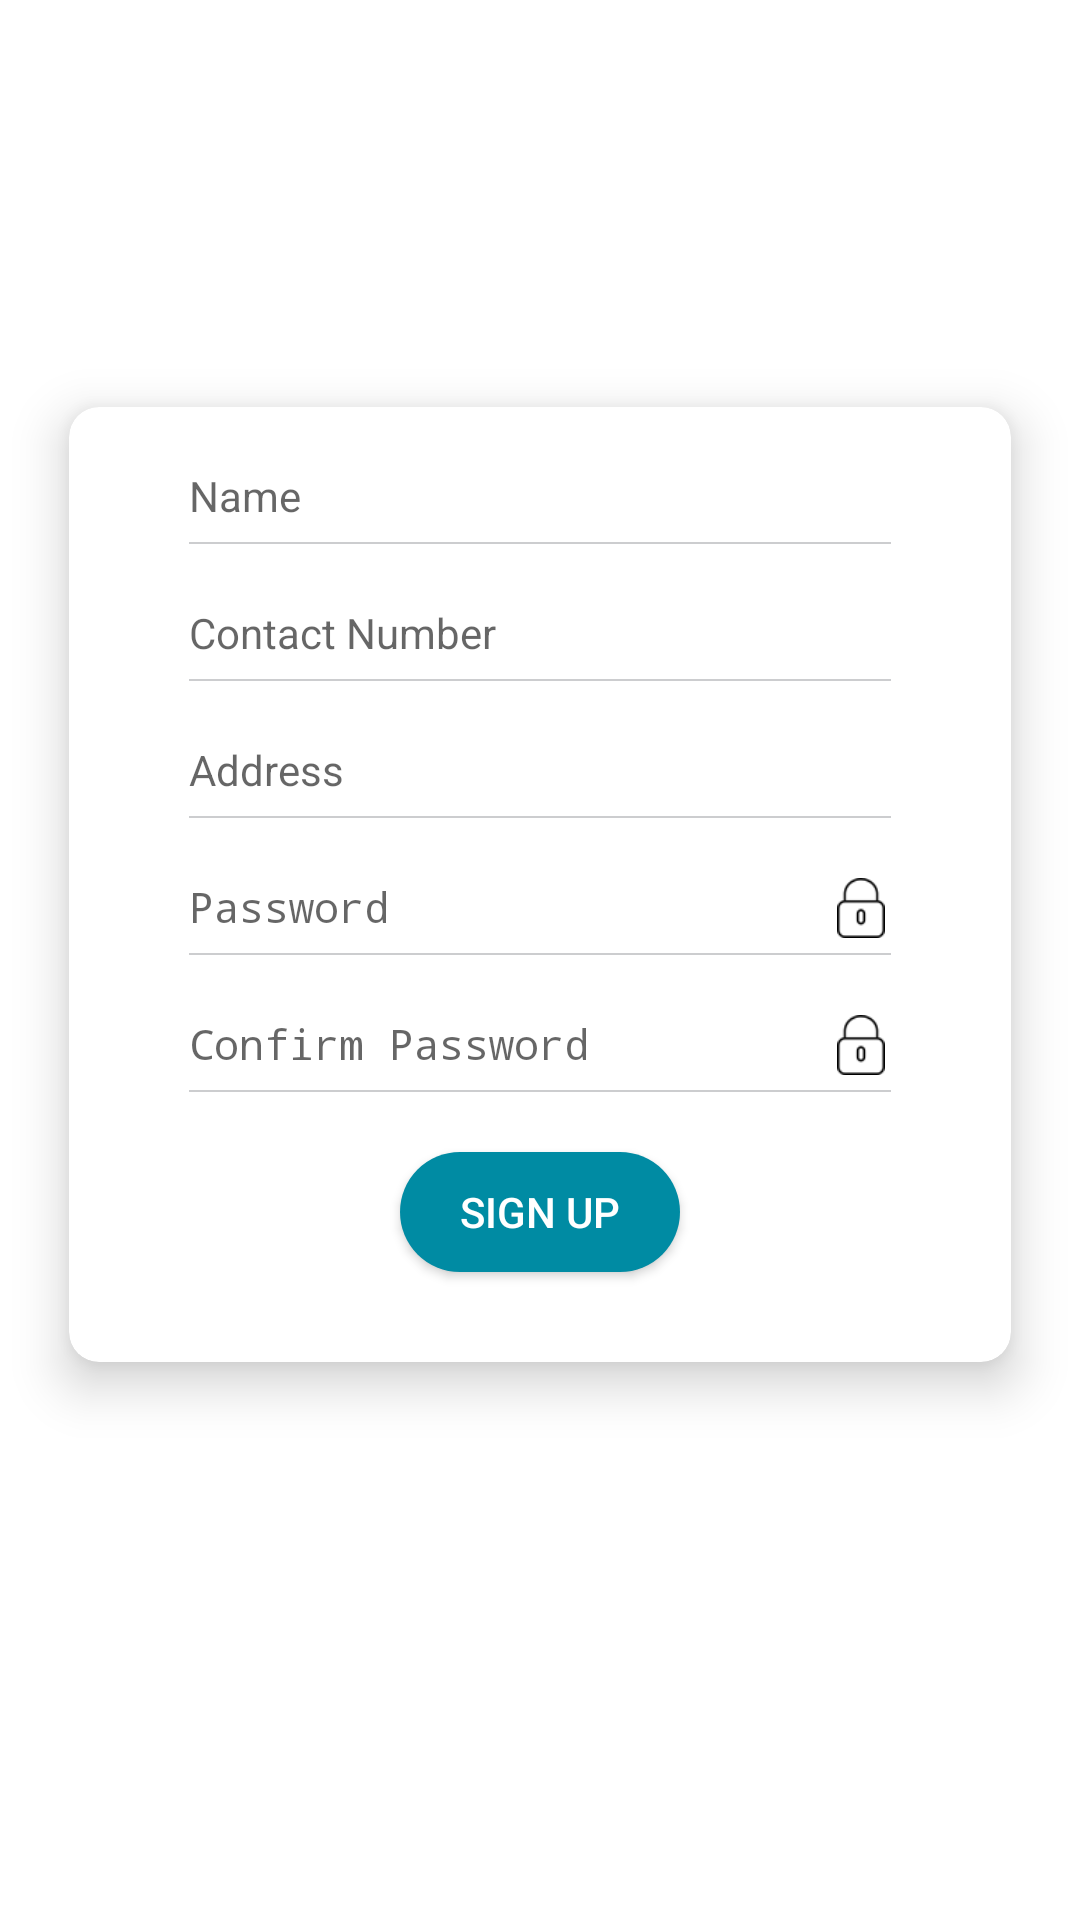

Reconstruct the res/layout file that produces this screen, plus the resources it refers to.
<!-- AndroidManifest.xml: application theme AppThemeInitial -->
<!-- res/layout/activity_vol_sign_up.xml -->
<?xml version="1.0" encoding="utf-8"?>
<RelativeLayout xmlns:android="http://schemas.android.com/apk/res/android"
    xmlns:app="http://schemas.android.com/apk/res-auto"
    xmlns:tools="http://schemas.android.com/tools"
    android:layout_width="match_parent"
    android:layout_height="match_parent"
    android:focusableInTouchMode="true"
    android:background="@color/homeScreenbackgroundColor"
    tools:context=".activity.VolSignUpActivity">

    <ScrollView
        android:layout_width="match_parent"
        android:layout_height="match_parent"
        android:layout_above="@+id/tv_login">

        <LinearLayout
            android:layout_width="match_parent"
            android:layout_height="wrap_content"
            android:layout_gravity="center"
            android:orientation="vertical">

            <android.support.v7.widget.CardView
                style="@style/CardView"
                android:layout_width="match_parent"
                android:layout_height="wrap_content"
                android:layout_marginLeft="@dimen/dp10"
                android:layout_marginRight="@dimen/dp10"
                android:layout_marginBottom="@dimen/dp10"
                app:cardCornerRadius="@dimen/dp10"
                app:cardElevation="@dimen/dp10"
                app:cardUseCompatPadding="true">

                <LinearLayout
                    android:layout_width="match_parent"
                    android:layout_height="match_parent"
                    android:layout_marginLeft="@dimen/dp40"
                    android:layout_marginRight="@dimen/dp40"
                    android:orientation="vertical">

                    <LinearLayout
                        android:id="@+id/ll_name"
                        android:layout_width="match_parent"
                        android:layout_height="wrap_content"
                        android:layout_marginTop="@dimen/dp20"
                        android:orientation="horizontal">

                        <EditText
                            android:id="@+id/et_name"
                            android:layout_width="@dimen/dp0"
                            android:layout_height="wrap_content"
                            android:layout_weight="1"
                            android:background="@null"
                            android:hint="@string/name"
                            android:textSize="@dimen/sp14" />

                        <ImageView
                            android:layout_width="@dimen/dp20"
                            android:layout_height="@dimen/dp20"
                            android:src="@drawable/ic_person_outline_black_24dp" />

                    </LinearLayout>


                    <View
                        android:id="@+id/line5"
                        android:layout_width="match_parent"
                        android:layout_height="0.5dp"
                        android:layout_marginTop="@dimen/dp5"
                        android:background="@color/colorGray" />


                    <LinearLayout
                        android:id="@+id/ll_contactno"
                        android:layout_width="match_parent"
                        android:layout_height="wrap_content"
                        android:layout_marginTop="@dimen/dp20"
                        android:orientation="horizontal">

                        <EditText
                            android:id="@+id/et_contactno"
                            android:layout_width="@dimen/dp0"
                            android:layout_height="wrap_content"
                            android:layout_weight="1"
                            android:background="@null"
                            android:hint="@string/contact_number"
                            android:inputType="number"
                            android:textSize="@dimen/sp14" />


                        <ImageView
                            android:layout_width="@dimen/dp20"
                            android:layout_height="@dimen/dp20"
                            android:src="@drawable/ic_phone_android_black_24dp" />

                    </LinearLayout>


                    <View
                        android:id="@+id/line2"
                        android:layout_width="match_parent"
                        android:layout_height="0.5dp"
                        android:layout_marginTop="@dimen/dp5"
                        android:background="@color/colorGray" />


                    <LinearLayout
                        android:id="@+id/ll_address"
                        android:layout_width="match_parent"
                        android:layout_height="wrap_content"
                        android:layout_marginTop="@dimen/dp20"
                        android:orientation="horizontal">

                        <EditText
                            android:id="@+id/et_address"
                            android:layout_width="@dimen/dp0"
                            android:layout_height="wrap_content"
                            android:layout_weight="1"
                            android:background="@null"
                            android:hint="@string/address"
                            android:maxLength="15"
                            android:textSize="@dimen/sp14" />

                        <ImageView
                            android:layout_width="20dp"
                            android:layout_height="20dp"
                            android:src="@drawable/ic_location_on_black_24dp" />

                    </LinearLayout>

                    <View
                        android:id="@+id/line6"
                        android:layout_width="match_parent"
                        android:layout_height="0.5dp"
                        android:layout_marginTop="@dimen/dp5"
                        android:background="@color/colorGray" />


                    <LinearLayout
                        android:id="@+id/ll_password"
                        android:layout_width="match_parent"
                        android:layout_height="wrap_content"
                        android:layout_marginTop="@dimen/dp20"
                        android:orientation="horizontal">

                        <EditText
                            android:id="@+id/et_password"
                            android:layout_width="@dimen/dp0"
                            android:layout_height="wrap_content"
                            android:layout_weight="1"
                            android:background="@null"
                            android:hint="@string/password"
                            android:inputType="textPassword"
                            android:maxLength="15"
                            android:textSize="@dimen/sp14" />

                        <ImageView
                            android:layout_width="20dp"
                            android:layout_height="20dp"
                            android:src="@drawable/password" />

                    </LinearLayout>

                    <View
                        android:id="@+id/line7"
                        android:layout_width="match_parent"
                        android:layout_height="0.5dp"
                        android:layout_marginTop="@dimen/dp5"
                        android:background="@color/colorGray" />


                    <LinearLayout
                        android:id="@+id/ll_confirmpass"
                        android:layout_width="match_parent"
                        android:layout_height="wrap_content"
                        android:layout_marginTop="@dimen/dp20"
                        android:orientation="horizontal">

                        <EditText
                            android:id="@+id/et_confirmpass"
                            android:layout_width="@dimen/dp0"
                            android:layout_height="wrap_content"
                            android:layout_weight="1"
                            android:background="@null"
                            android:hint="@string/confirm_password"
                            android:maxLength="15"
                            android:inputType="textPassword"
                            android:textSize="@dimen/sp14" />

                        <ImageView
                            android:layout_width="20dp"
                            android:layout_height="20dp"
                            android:src="@drawable/password" />

                    </LinearLayout>


                    <View
                        android:id="@+id/line8"
                        android:layout_width="match_parent"
                        android:layout_height="0.5dp"
                        android:layout_marginTop="@dimen/dp5"
                        android:background="@color/colorGray" />


                    <Button
                        android:id="@+id/bt_signup"
                        android:layout_width="wrap_content"
                        android:layout_height="@dimen/dp40"
                        android:layout_gravity="center"
                        android:layout_marginTop="@dimen/dp20"
                        android:layout_marginBottom="@dimen/dp30"
                        android:background="@drawable/sp_button"
                        android:paddingLeft="@dimen/dp20"
                        android:paddingRight="@dimen/dp20"
                        android:text="@string/sign_up"
                        android:textColor="@color/colorWhite" />

                </LinearLayout>


            </android.support.v7.widget.CardView>

        </LinearLayout>

    </ScrollView>

    <TextView
        android:id="@+id/tv_login"
        android:layout_width="wrap_content"
        android:layout_height="wrap_content"
        android:layout_alignParentBottom="true"
        android:layout_centerHorizontal="true"
        android:layout_marginTop="@dimen/dp10"
        android:layout_marginBottom="@dimen/dp10"
        android:text="@string/already"
        android:textColor="@color/colorWhite"
        android:textSize="15sp" />

</RelativeLayout>
<!-- resources referenced by this layout -->
<resources>
  <color name="colorGray">#FFCCCDCF</color>
  <color name="colorWhite">#ffffff</color>
  <color name="homeScreenbackgroundColor">@android:color/white</color>
  <dimen name="dp0">0dp</dimen>
  <dimen name="dp10">10dp</dimen>
  <dimen name="dp20">20dp</dimen>
  <dimen name="dp30">30dp</dimen>
  <dimen name="dp40">40dp</dimen>
  <dimen name="dp5">5dp</dimen>
  <dimen name="sp14">14sp</dimen>
  <!-- drawable password: png bitmap (drawable, 1777 bytes) -->
  <!-- drawable sp_button (drawable) -->
  <?xml version="1.0" encoding="utf-8"?>
  <shape android:shape="rectangle" xmlns:android="http://schemas.android.com/apk/res/android">
      <corners android:radius="@dimen/dp20"/>
      <solid android:color="@color/colorPrimaryDark"/>
  </shape>
  <string name="address">Address</string>
  <string name="already">Already have an account? LOGIN</string>
  <string name="confirm_password">Confirm Password</string>
  <string name="contact_number">Contact Number</string>
  <string name="name">Name</string>
  <string name="password">Password</string>
  <string name="sign_up">SIGN UP</string>
  <style name="AppThemeInitial" parent="Theme.AppCompat.Light.NoActionBar">
          <item name="colorPrimary">@color/colorPrimary</item>
          <item name="colorPrimaryDark">@color/colorPrimaryDark</item>
          <item name="colorAccent">@color/colorAccent</item>
      </style>
  <color name="colorPrimaryDark">#008ba3</color>
  <color name="colorPrimary">#00bcd4</color>
  <color name="colorAccent">#D81B60</color>
</resources>
